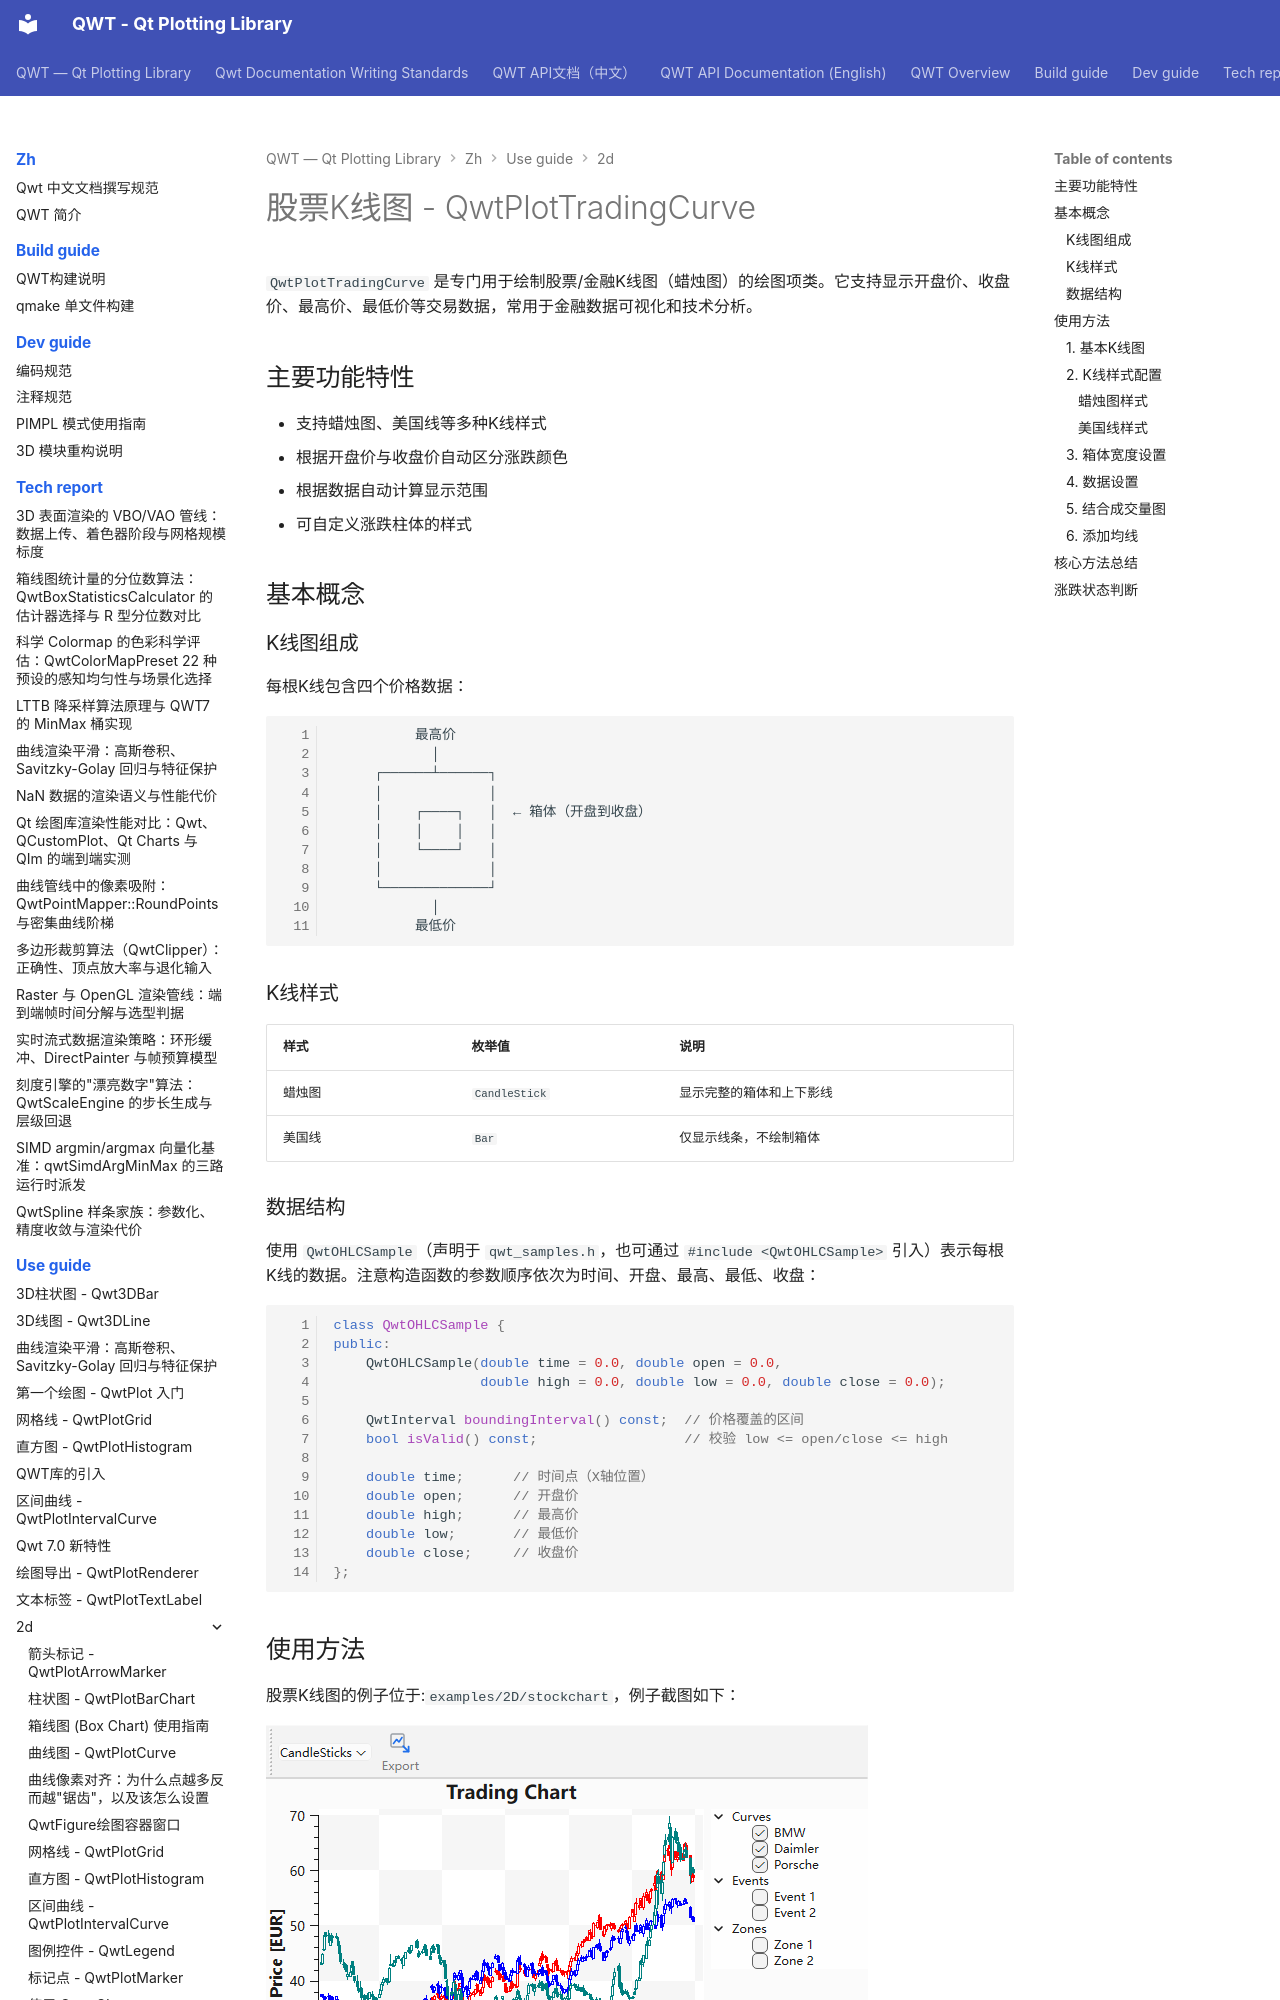

repository: czyt1988/QWT · page: zh/use-guide/2d/tradingcurve/index.html · generator: mkdocs

# 股票K线图 - QwtPlotTradingCurve

`QwtPlotTradingCurve` 是专门用于绘制股票/金融K线图（蜡烛图）的绘图项类。它支持显示开盘价、收盘价、最高价、最低价等交易数据，常用于金融数据可视化和技术分析。

## 主要功能特性

- 支持蜡烛图、美国线等多种K线样式
- 根据开盘价与收盘价自动区分涨跌颜色
- 根据数据自动计算显示范围
- 可自定义涨跌柱体的样式

## 基本概念

### K线图组成

每根K线包含四个价格数据：

```text
          最高价
            │
     ┌──────┴──────┐
     │             │
     │    ┌────┐   │  ← 箱体（开盘到收盘）
     │    │    │   │
     │    └────┘   │
     │             │
     └─────────────┘
            │
          最低价
```

### K线样式

| 样式 | 枚举值 | 说明 |
|------|--------|------|
| 蜡烛图 | `CandleStick` | 显示完整的箱体和上下影线 |
| 美国线 | `Bar` | 仅显示线条，不绘制箱体 |

### 数据结构

使用 `QwtOHLCSample`（声明于 `qwt_samples.h`，也可通过 `#include <QwtOHLCSample>` 引入）表示每根K线的数据。注意构造函数的参数顺序依次为时间、开盘、最高、最低、收盘：

```cpp
class QwtOHLCSample {
public:
    QwtOHLCSample(double time = 0.0, double open = 0.0,
                  double high = 0.0, double low = 0.0, double close = 0.0);

    QwtInterval boundingInterval() const;  // 价格覆盖的区间
    bool isValid() const;                  // 校验 low <= open/close <= high

    double time;      // 时间点（X轴位置）
    double open;      // 开盘价
    double high;      // 最高价
    double low;       // 最低价
    double close;     // 收盘价
};
```

## 使用方法

股票K线图的例子位于:`examples/2D/stockchart`，例子截图如下：

![Stock Chart](../../../assets/screenshots/stockchart.png)
